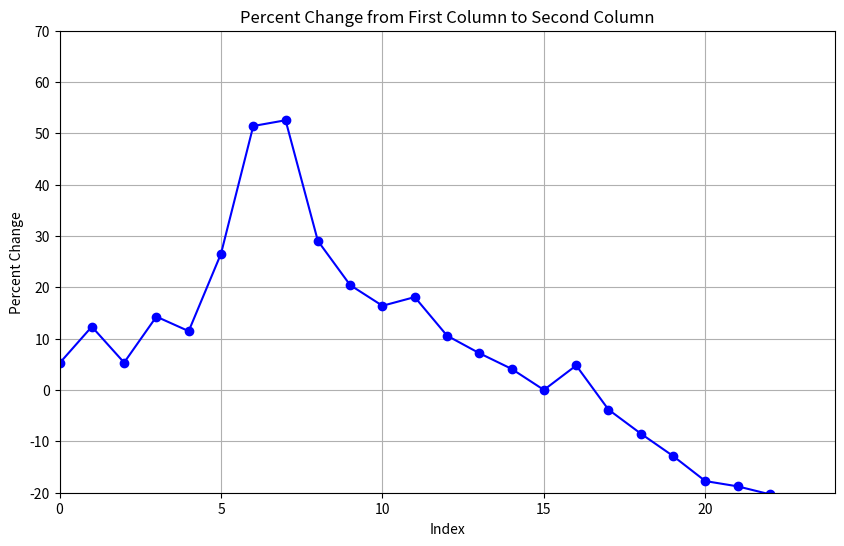
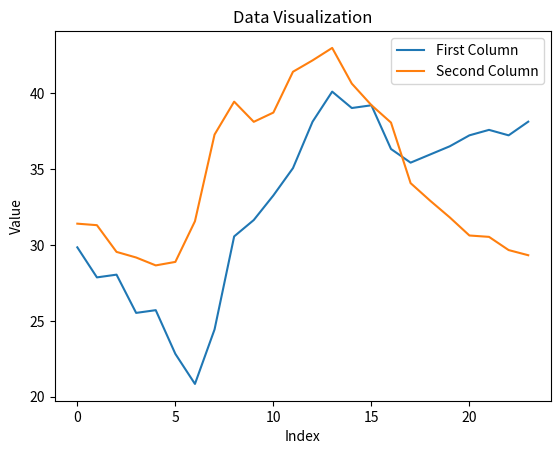

Recreate these plots in Python, in order.
# Create a CSV file with the provided data in two columns
import pandas as pd

# Data for the first column
first_column = [
    29.84,
    27.86,
    28.04,
    25.52,
    25.7,
    22.82,
    20.84,
    24.43,
    30.56,
    31.64,
    33.26,
    35.06,
    38.12,
    40.1,
    39.02,
    39.2,
    36.32,
    35.42,
    35.96,
    36.5,
    37.22,
    37.58,
    37.22,
    38.12,
]

# Data for the second column
second_column = [
    31.4,
    31.3,
    29.54,
    29.17,
    28.65,
    28.88,
    31.56,
    37.27,
    39.44,
    38.11,
    38.72,
    41.41,
    42.16,
    42.98,
    40.63,
    39.21,
    38.06,
    34.07,
    32.91,
    31.81,
    30.62,
    30.53,
    29.66,
    29.32,
]

# Check if the lengths of columns are equal, if not, pad the shorter column with NaN
length_difference = len(first_column) - len(second_column)
if length_difference > 0:
    second_column += [float("nan")] * length_difference
elif length_difference < 0:
    first_column += [float("nan")] * abs(length_difference)

# Create a DataFrame with the data
df = pd.DataFrame({"First Column": first_column, "Second Column": second_column})

print(df)

import matplotlib.pyplot as plt

df["Percent Change"] = (
    (df["Second Column"] - df["First Column"]) / df["First Column"] * 100
)

import matplotlib.pyplot as plt

# Assuming df['Percent Change'] is already calculated and ready for plotting

plt.figure(figsize=(10, 6))

# Plotting the percent change
plt.plot(df["Percent Change"], marker="o", linestyle="-", color="blue")

# Setting title and labels
plt.title("Percent Change from First Column to Second Column")
plt.xlabel("Index")
plt.ylabel("Percent Change")

# Setting the X and Y axis scales
plt.xlim(0, len(df["Percent Change"]))  # For X-axis, from 0 to the length of your data
plt.ylim(-20, 70)  # For Y-axis, example range from -100% to 100%

# Adding a grid for better readability
plt.grid(True)

# Display the plot
plt.show()

# Plot the first column as a line
plt.plot(df["First Column"], label="First Column")

# Plot the second column as a line
plt.plot(df["Second Column"], label="Second Column")

# Add labels and title to the plot
plt.xlabel("Index")
plt.ylabel("Value")
plt.title("Data Visualization")

# Add a legend to the plot
plt.legend()

# Display the plot
plt.show()
